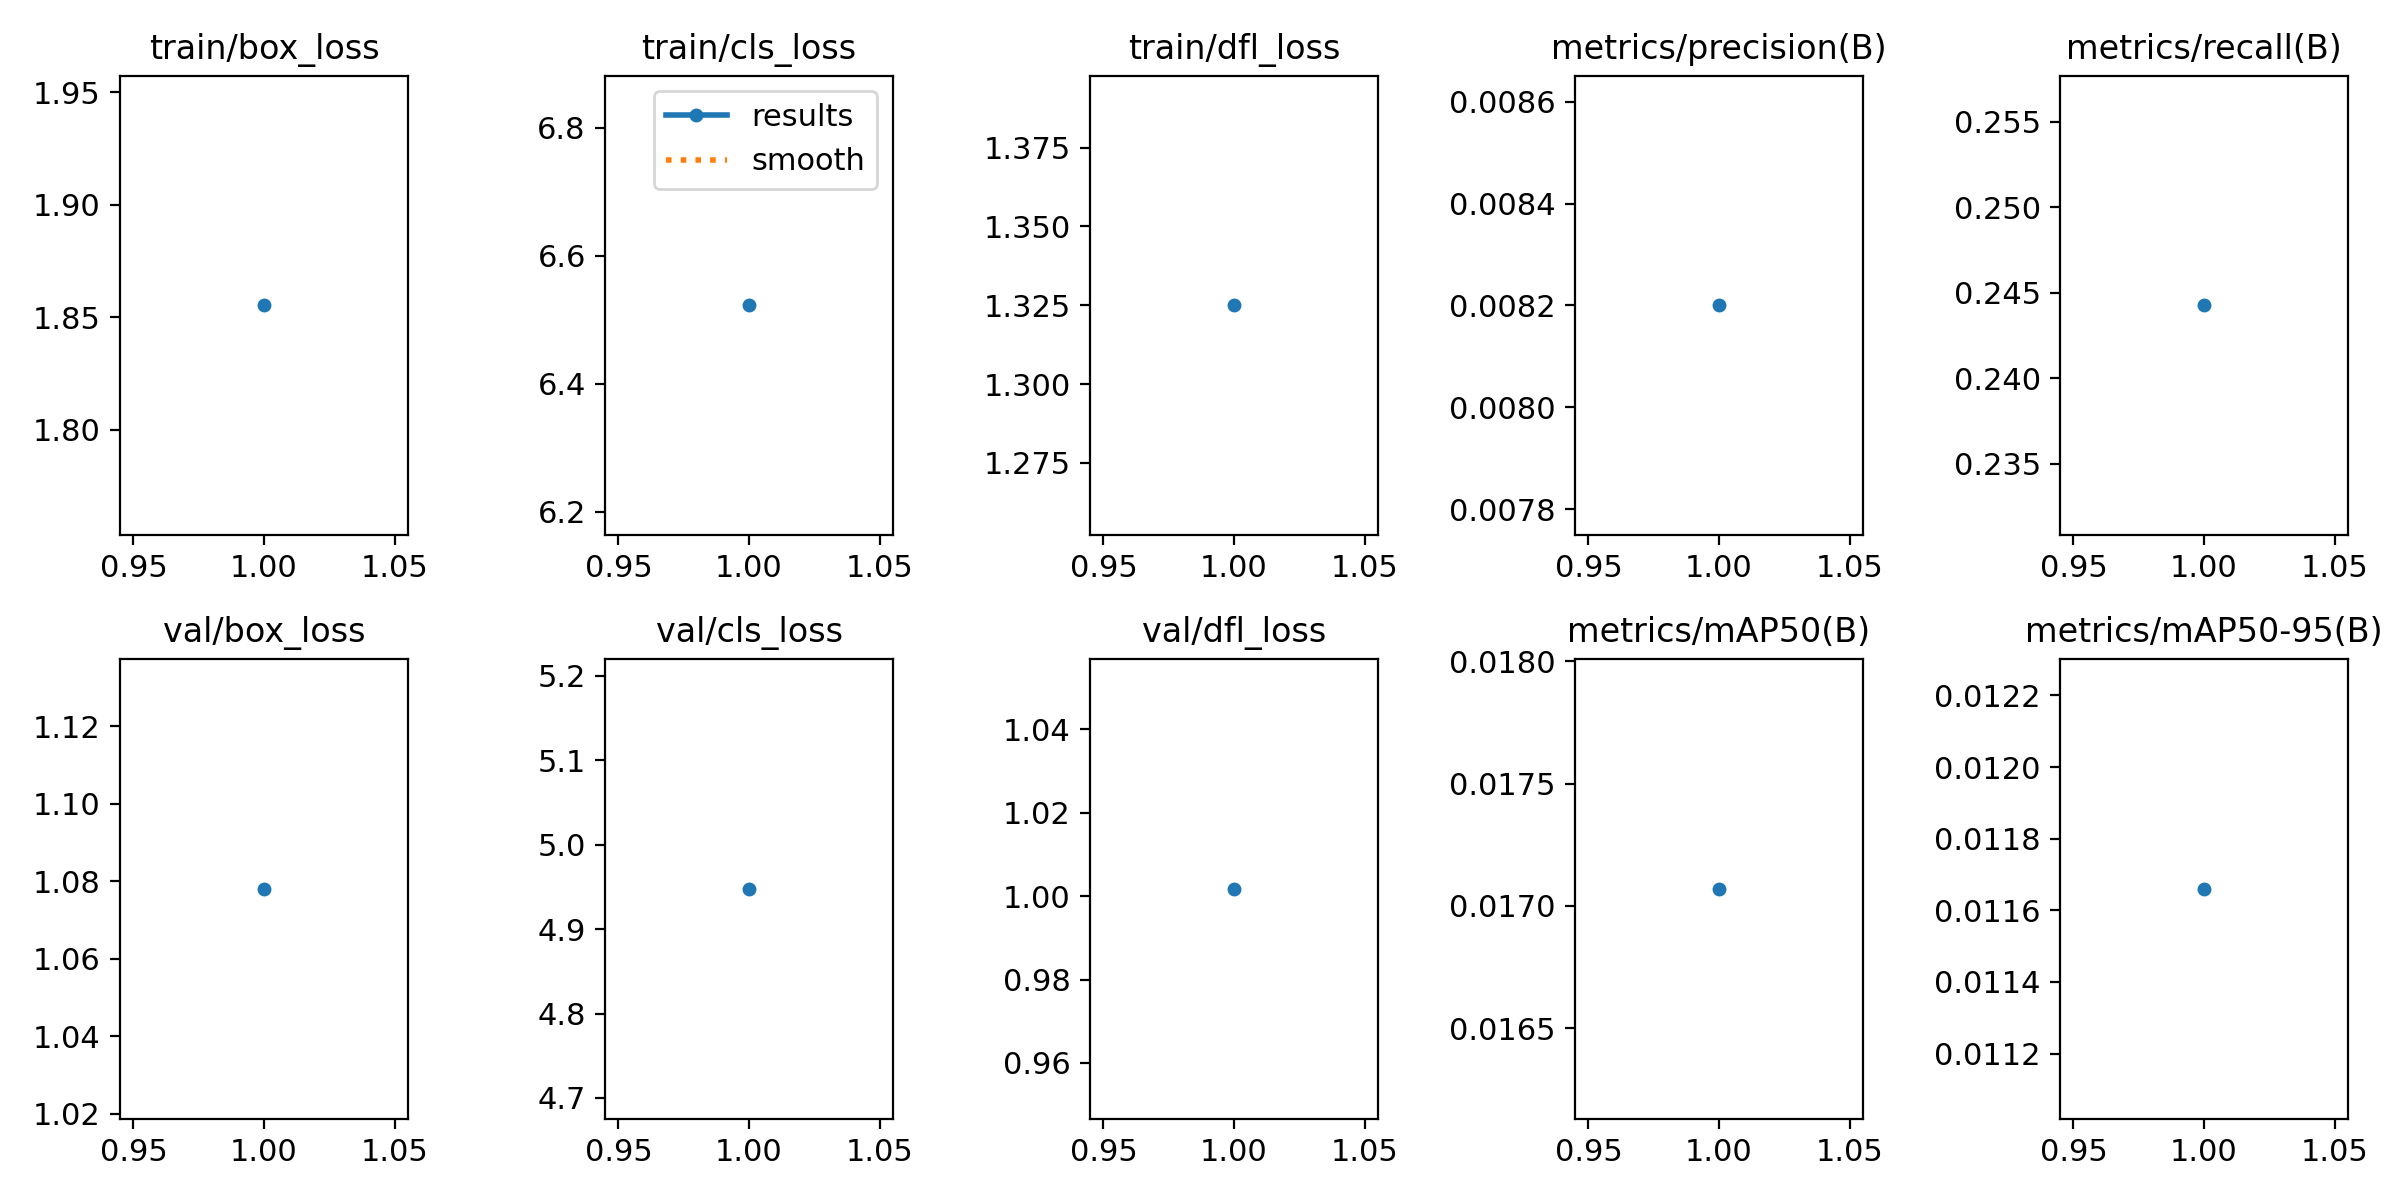

Source data for this figure (header and first rows):
epoch, time, train/box_loss, train/cls_loss, train/dfl_loss, metrics/precision(B), metrics/recall(B), metrics/mAP50(B), metrics/mAP50-95(B), val/box_loss, val/cls_loss, val/dfl_loss, lr/pg0, lr/pg1, lr/pg2
1, 376.4, 1.855, 6.523, 1.325, 0.0082, 0.2442, 0.01707, 0.01166, 1.078, 4.948, 1.002, 5.89886e-05, 5.89886e-05, 5.89886e-05
